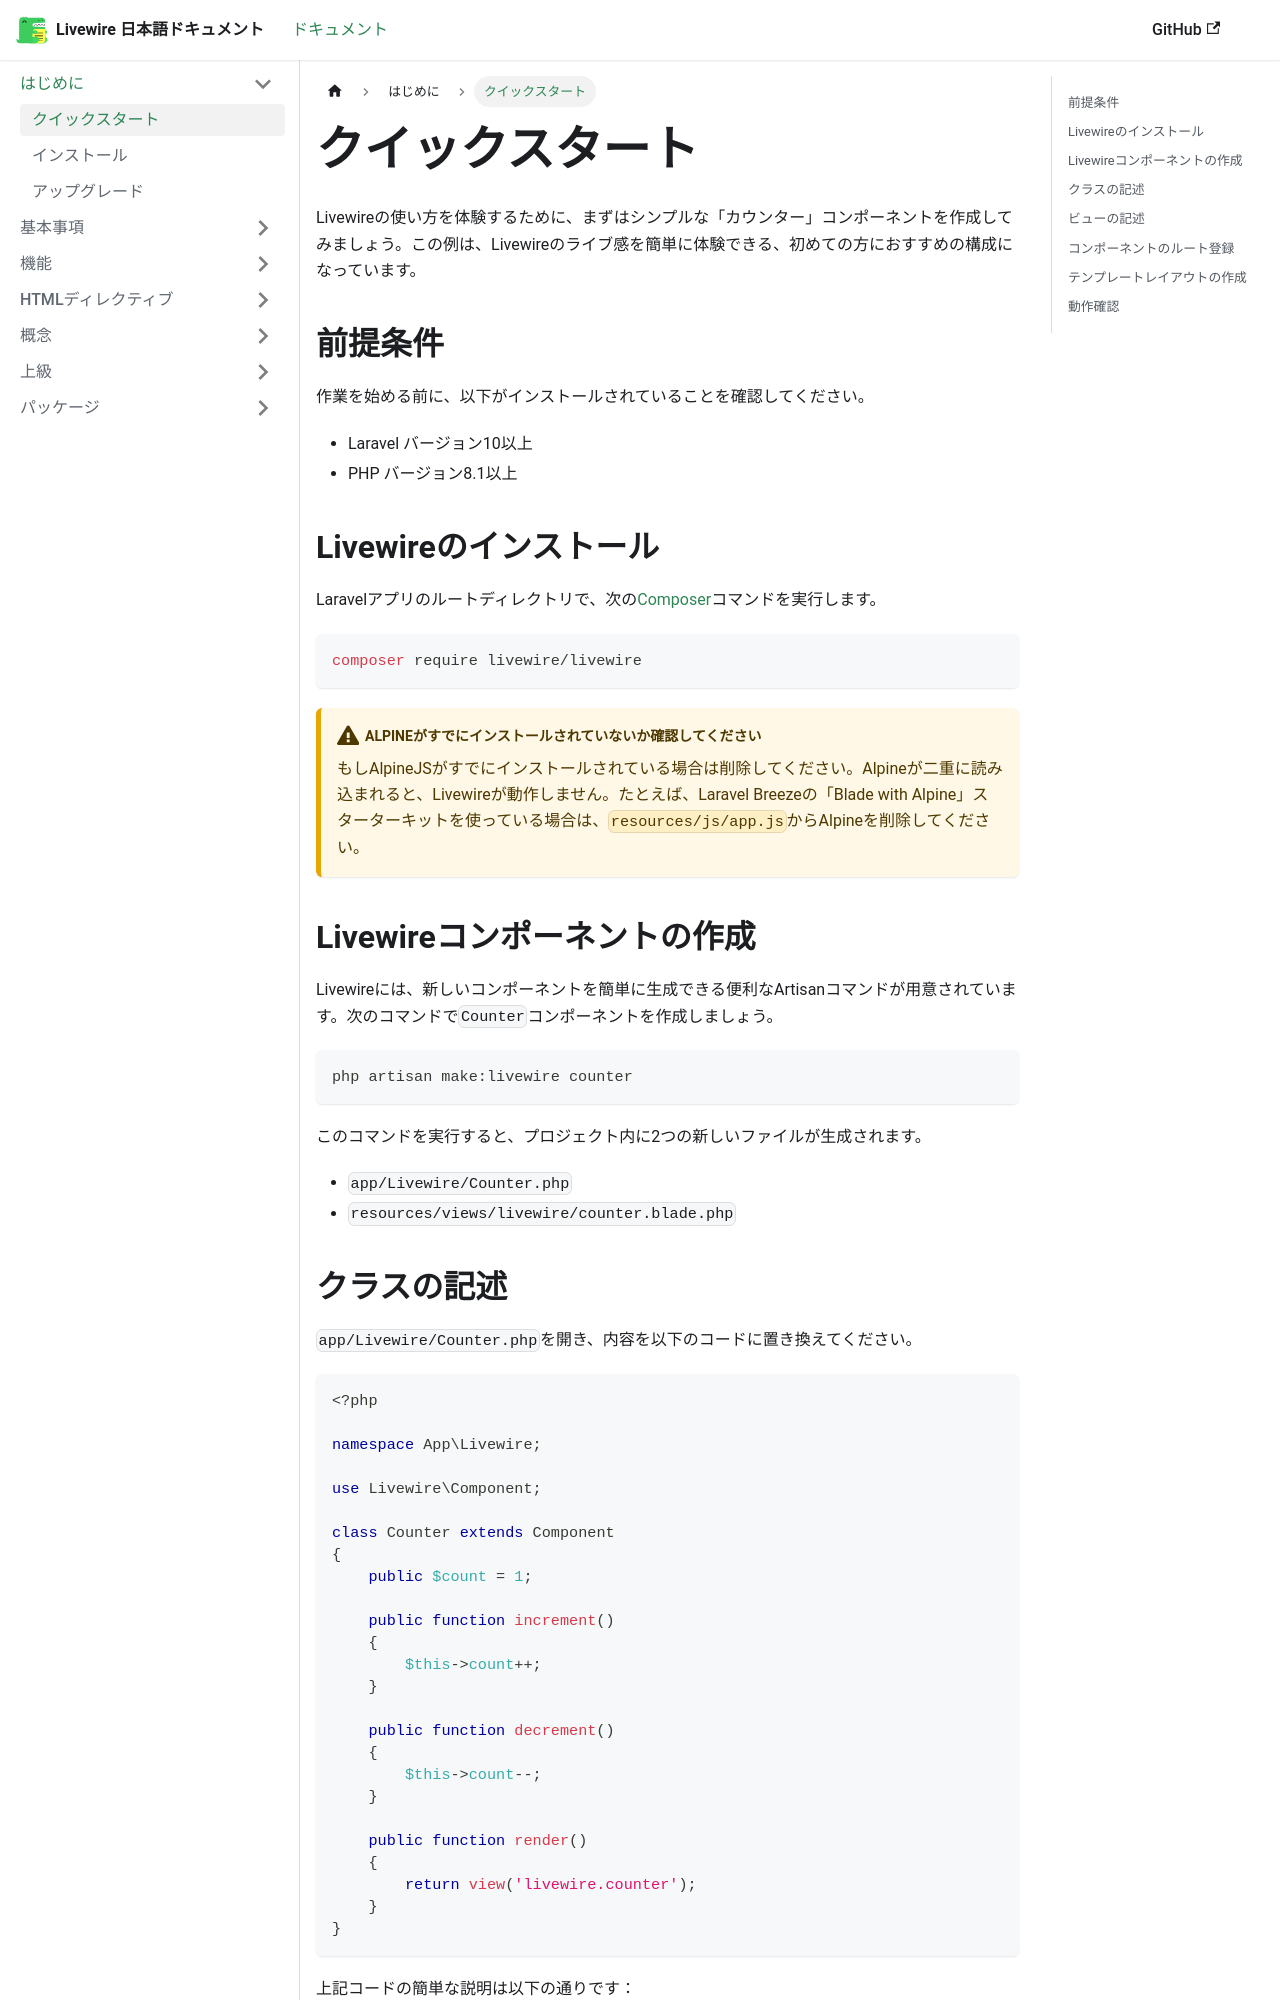

repository: yama/livewire-docs-ja · page: docs/quickstart/index.html · generator: docusaurus

---
title: クイックスタート
---

Livewireの使い方を体験するために、まずはシンプルな「カウンター」コンポーネントを作成し、ブラウザで表示してみましょう。この例は、Livewireの“ライブ感”を最も簡単な形で体験できる、初めての方におすすめの内容です。

## 前提条件

作業を始める前に、以下がインストールされていることを確認してください。

- Laravel バージョン10以上
- PHP バージョン8.1以上

## Livewireのインストール

Laravelアプリのルートディレクトリで、次の[Composer](https://getcomposer.org/)コマンドを実行します。

```shell
composer require livewire/livewire
```

:::warning Alpineがすでにインストールされていないか確認してください
もしご利用中のアプリケーションにAlpineJSがすでにインストールされている場合は、Livewireが正しく動作するようAlpineを削除してください。Alpineが二重に読み込まれると、Livewireが動作しなくなります。たとえば、Laravel Breezeの「Blade with Alpine」スターターキットを使っている場合は、`resources/js/app.js`からAlpineを削除してください。
:::

## Livewireコンポーネントの作成

Livewireには、新しいコンポーネントを素早く生成できる便利なArtisanコマンドが用意されています。次のコマンドで`Counter`コンポーネントを作成しましょう。

```shell
php artisan make:livewire counter
```

このコマンドを実行すると、プロジェクト内に2つの新しいファイルが生成されます。
* `app/Livewire/Counter.php`
* `resources/views/livewire/counter.blade.php`
